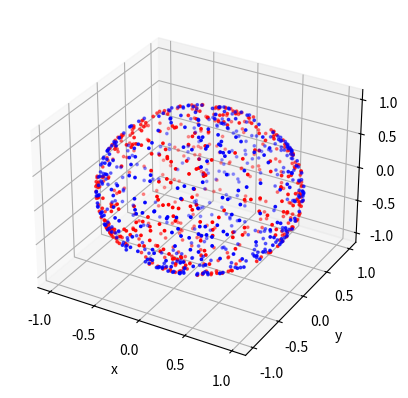
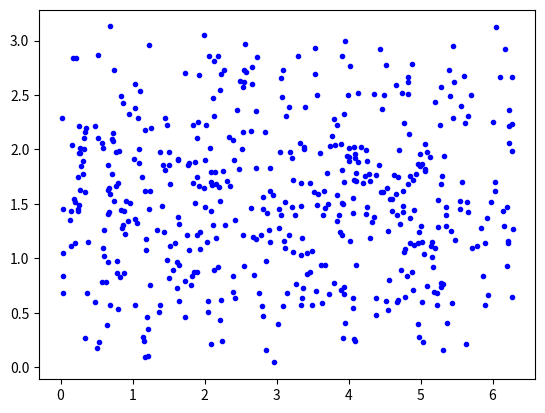

Source code (Python) for these figures, in order:
import numpy as np
import matplotlib.pyplot as plt
import random
from mpl_toolkits.mplot3d import Axes3D



# generate a uniform distribution of points on a sphere
R = 1 # metre fixed radius

thetas = np.zeros(500)
phis   = np.zeros(len(thetas))
fig = plt.figure()
ax = fig.add_subplot(111, projection="3d")
for i in range(len(thetas)):
    thetas[i] = 2 * np.pi * random.uniform(0,1)
    phis[i] = np.arccos(1 - 2*random.uniform(0,1))
    

    """phi = random.uniform(0, 2*np.pi)
    costheta = random.uniform(-1,1)
    # u = random.uniform(0,1)

    theta = np.arccos(costheta)
    r = R

    thetas[i] = theta
    phis[i]   = phi

    x = r * np.sin(theta) * np.cos(phi)
    y = r * np.sin(theta) * np.sin(phi)
    z = r * np.cos(theta)

    ax.scatter(x,y,z, color="r", s=3)"""

ax.scatter(np.sin(phis)*np.cos(thetas), np.sin(phis)*np.sin(thetas), np.cos(phis), c="r", s=3)
ax.scatter(-np.sin(phis)*np.cos(thetas), -np.sin(phis)*np.sin(thetas), -np.cos(phis), c="b", s=3)

ax.set_xlabel("x ")
ax.set_ylabel("y ")
ax.set_zlabel("z ")


plt.figure()
plt.plot(thetas, phis, "bo", ms=3)

plt.show()
